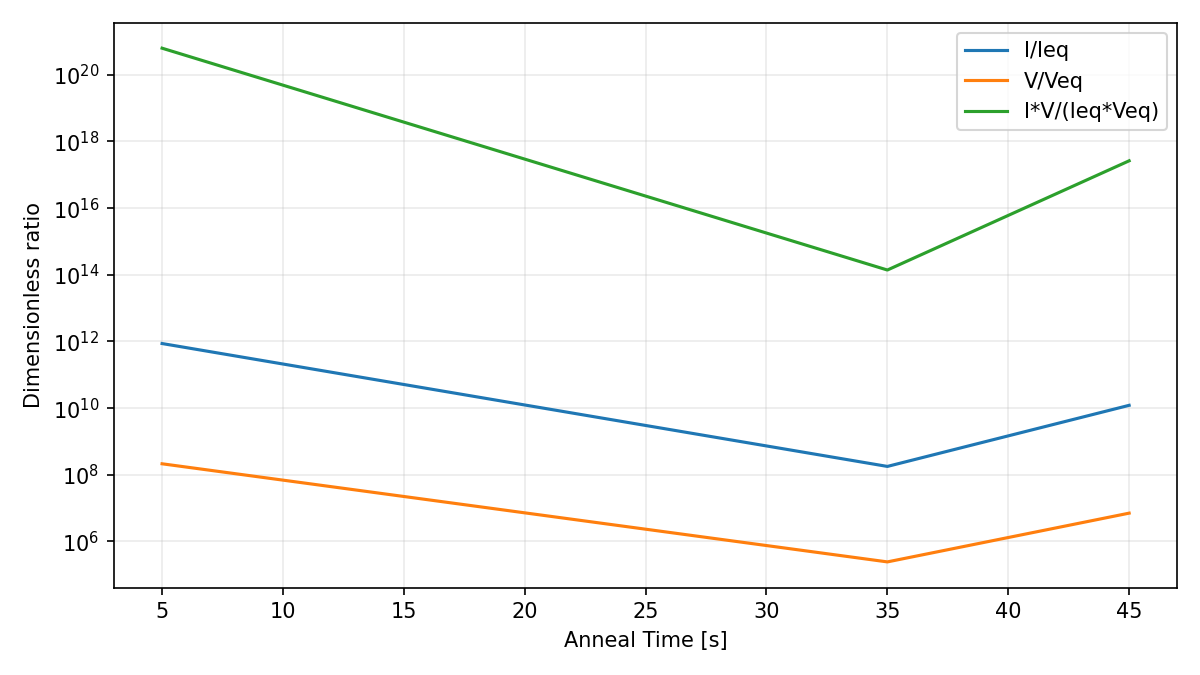

The file beside this chart, header and first rows:
step, time_s, temperature_K, I_mean, V_mean, I_min, I_max, V_min, V_max, I_over_Ieq_mean, V_over_Veq_mean, IV_over_IeqVeq_mean, Ieq, Veq
1, 5.0, 1023, 9.785374256228034e+20, 9.785303679928114e+20, 596370827410792, 5.922677405302031e+21, 34137002799979, 6.50199127393716e+21, 868387289845, 214427488, 6.291694879834385e+20, 1126844482, 4563455810233
2, 35.0, 1373, 9.663957607670972e+20, 9.663799493347373e+20, 3455707465967908.0, 5.30520171298806e+21, 134026617551972, 6.229404736996725e+21, 178697615, 244313, 139331680616774, 5407994742119, 3955494489146176.5
3, 45.0, 1173, 9.625829932433699e+20, 9.625550483126765e+20, 1.3496599872689502e+16, 4.871955073706465e+21, 170086491223645, 6.144784094725002e+21, 12161022977, 7085580, 2.6331634301591587e+17, 79153126759, 135847041788102
